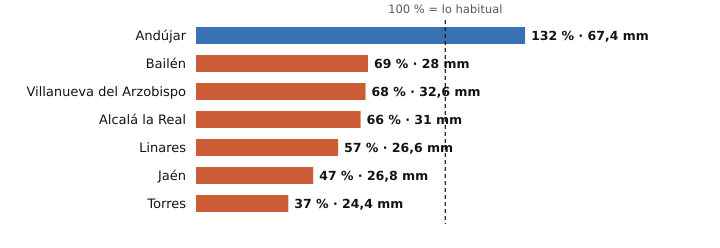

Values plotted in this chart, from the file beside it:
estacion, provincia, indicativo, mm_otono, referencia_mm, pct, periodo_referencia, hasta, hora
Andújar, Jaén, 5298X, 67.4, 50.9, 132, 2001-2025, 2026-10-19, 
Bailén, Jaén, 5281X, 28.0, 40.4, 69, 2009-2025, 2026-10-19, 23
Villanueva del Arzobispo, Jaén, 5210X, 32.6, 47.6, 68, 2008-2025, 2026-10-19, 23
Alcalá la Real, Jaén, 5406X, 31.0, 47.1, 66, 2008-2025, 2026-10-19, 
Linares, Jaén, 5279X, 26.6, 46.4, 57, 2004-2025, 2026-10-19, 23
Jaén, Jaén, 5270B, 26.8, 57.0, 47, 1991-2020, 2026-10-19, 
Torres, Jaén, 5165X, 24.4, 66.7, 37, 2008-2025, 2026-10-19, 22
